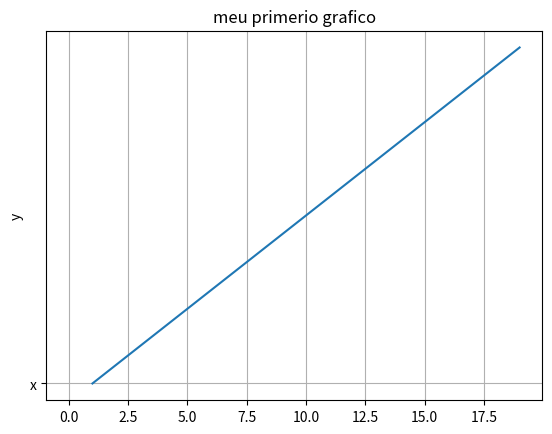

The matplotlib source for this figure:
import matplotlib.pyplot as plt
import numpy as np
x = np.arange (1, 20)
y = 3*x - 3

plt.title('meu primerio grafico')

plt.plot(x, y);plt.plot('x');plt.ylabel('y')
plt.grid()


plt.show() 